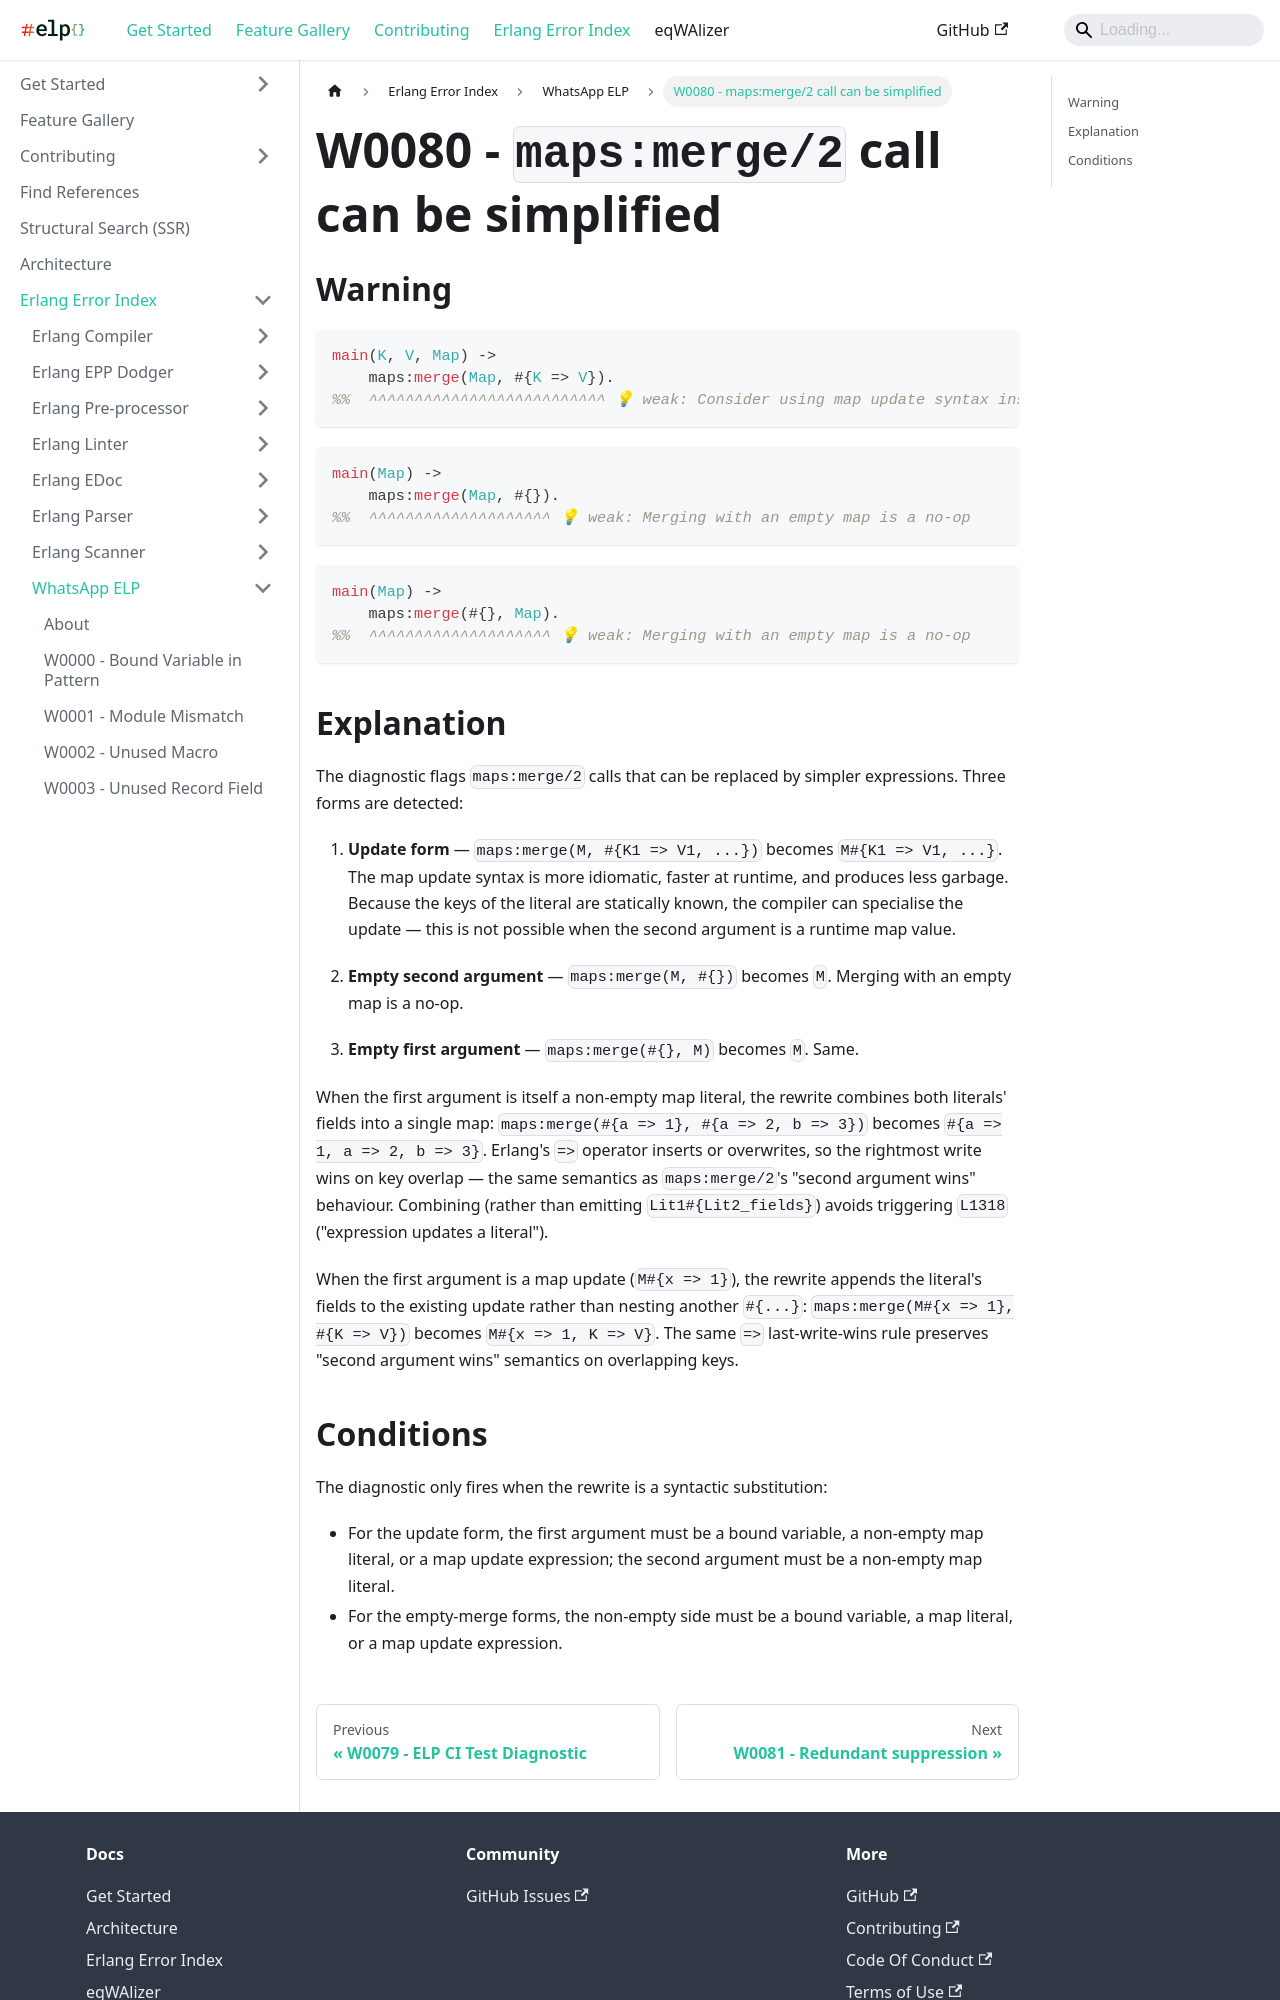

repository: WhatsApp/erlang-language-platform · page: docs/erlang-error-index/w/W0080/index.html · generator: docusaurus

---
sidebar_position: 80
---

# W0080 - `maps:merge/2` call can be simplified

## Warning

```erlang
main(K, V, Map) ->
    maps:merge(Map, #{K => V}).
%%  ^^^^^^^^^^^^^^^^^^^^^^^^^^ 💡 weak: Consider using map update syntax instead
```

```erlang
main(Map) ->
    maps:merge(Map, #{}).
%%  ^^^^^^^^^^^^^^^^^^^^ 💡 weak: Merging with an empty map is a no-op
```

```erlang
main(Map) ->
    maps:merge(#{}, Map).
%%  ^^^^^^^^^^^^^^^^^^^^ 💡 weak: Merging with an empty map is a no-op
```

## Explanation

The diagnostic flags `maps:merge/2` calls that can be replaced by simpler
expressions. Three forms are detected:

1. **Update form** — `maps:merge(M, #{K1 => V1, ...})` becomes `M#{K1 => V1, ...}`.
   The map update syntax is more idiomatic, faster at runtime, and produces
   less garbage. Because the keys of the literal are statically known, the
   compiler can specialise the update — this is not possible when the second
   argument is a runtime map value.

2. **Empty second argument** — `maps:merge(M, #{})` becomes `M`. Merging
   with an empty map is a no-op.

3. **Empty first argument** — `maps:merge(#{}, M)` becomes `M`. Same.

When the first argument is itself a non-empty map literal, the rewrite
combines both literals' fields into a single map:
`maps:merge(#{a => 1}, #{a => 2, b => 3})` becomes
`#{a => 1, a => 2, b => 3}`. Erlang's `=>` operator inserts or overwrites,
so the rightmost write wins on key overlap — the same semantics as
`maps:merge/2`'s "second argument wins" behaviour. Combining (rather than
emitting `Lit1#{Lit2_fields}`) avoids triggering `L1318`
("expression updates a literal").

When the first argument is a map update (`M#{x => 1}`), the rewrite
appends the literal's fields to the existing update rather than nesting
another `#{...}`: `maps:merge(M#{x => 1}, #{K => V})` becomes
`M#{x => 1, K => V}`. The same `=>` last-write-wins rule preserves
"second argument wins" semantics on overlapping keys.
